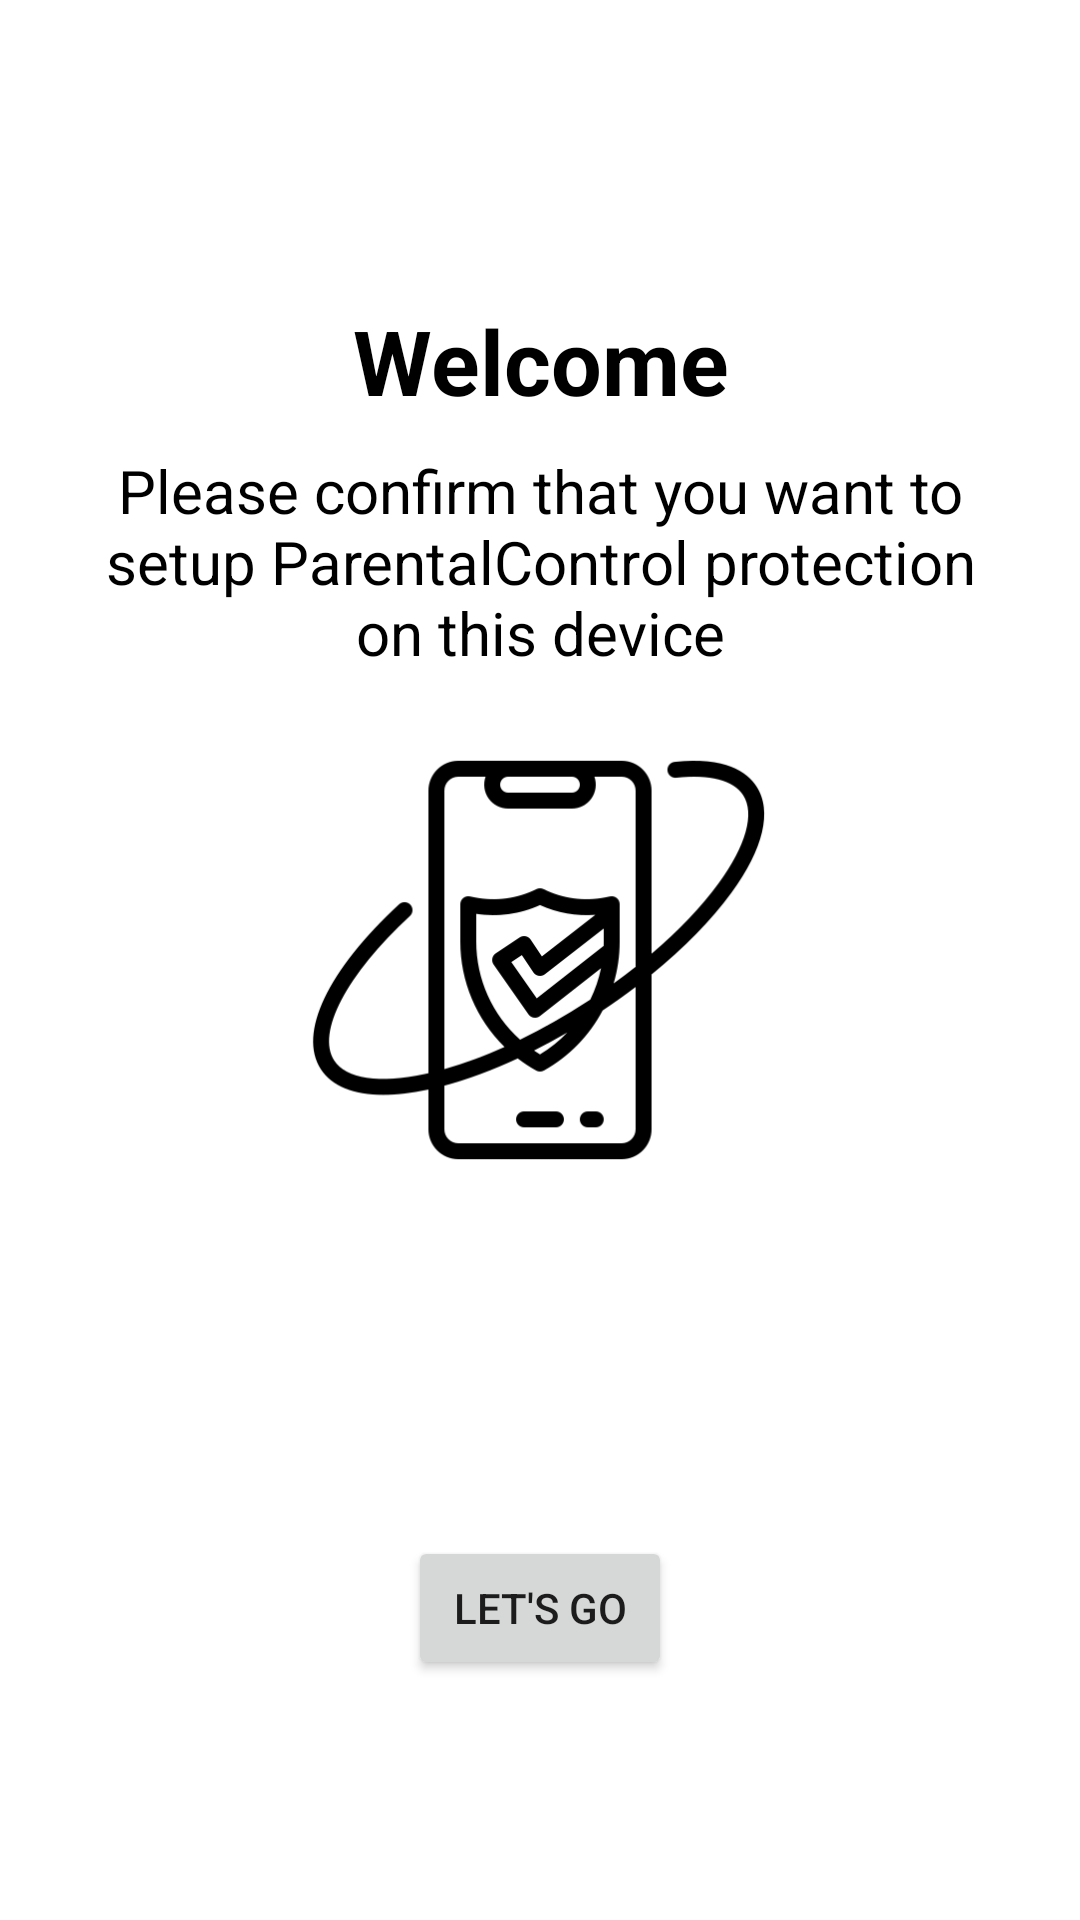

Here is an Android app screen rendered from its layout file. Give the layout XML and the strings, colors and styles it references.
<!-- AndroidManifest.xml: application theme Theme.MyParentalControlApp -->
<!-- res/layout/activity_usage_permission.xml -->
<?xml version="1.0" encoding="utf-8"?>
<RelativeLayout xmlns:android="http://schemas.android.com/apk/res/android"
    xmlns:app="http://schemas.android.com/apk/res-auto"
    xmlns:tools="http://schemas.android.com/tools"
    android:layout_width="match_parent"
    android:layout_height="match_parent"
    tools:context=".UsagePermissionActivity">

        <TextView
            android:layout_width="wrap_content"
            android:layout_height="wrap_content"
            android:text="Welcome"
            android:textColor="@color/black"
            android:textStyle="bold"
            android:layout_marginTop="100dp"
            android:textSize="30dp"
            android:layout_centerHorizontal="true"
            android:width="200dp"
            android:gravity="center"/>

        <TextView
            android:layout_width="wrap_content"
            android:layout_height="wrap_content"
            android:text="Please confirm that you want to setup ParentalControl protection on this device"
            android:textColor="@color/black"
            android:textSize="20dp"
            android:layout_centerHorizontal="true"
            android:width="300dp"
            android:gravity="center"
            android:layout_marginTop="150dp"
            />

        <ImageView
            android:layout_width="170dp"
            android:layout_height="170dp"
            android:src="@drawable/mobileprotection"
            android:layout_centerVertical="true"
            android:layout_centerHorizontal="true"/>

        <Button
            android:id="@+id/btn2"
            android:layout_width="wrap_content"
            android:layout_height="wrap_content"
            android:text="Let's GO"
            android:layout_centerHorizontal="true"
            android:layout_alignParentBottom="true"
            android:layout_marginBottom="80dp"
            android:layout_centerInParent="true" />


</RelativeLayout>
<!-- resources referenced by this layout -->
<resources>
  <!-- drawable mobileprotection: png bitmap (drawable, 16301 bytes) -->
  <style name="Theme.MyParentalControlApp" parent="Theme.MaterialComponents.DayNight.DarkActionBar">
          
          <item name="colorPrimary">@color/purple_500</item>
          <item name="colorPrimaryVariant">@color/purple_700</item>
          <item name="colorOnPrimary">@color/white</item>
          
          <item name="colorSecondary">@color/teal_200</item>
          <item name="colorSecondaryVariant">@color/teal_700</item>
          <item name="colorOnSecondary">@color/black</item>
          
          <item name="android:statusBarColor">?attr/colorPrimaryVariant</item>
          
      </style>
  <!-- not gathered from this repository: default colours our renderer supplied (Android Studio template values) -->
  <color name="purple_500">#FF6200EE</color>
  <color name="purple_700">#FF3700B3</color>
  <color name="teal_200">#FF03DAC5</color>
  <color name="teal_700">#FF018786</color>
  <color name="black">#FF000000</color>
  <color name="white">#FFFFFFFF</color>
</resources>
